2-way image classification set "crosswalk_dataset" from GitHub (SiddhantSKarki/Gemma-3-vision-thinking); label vocabulary: crosswalk, not crosswalk.

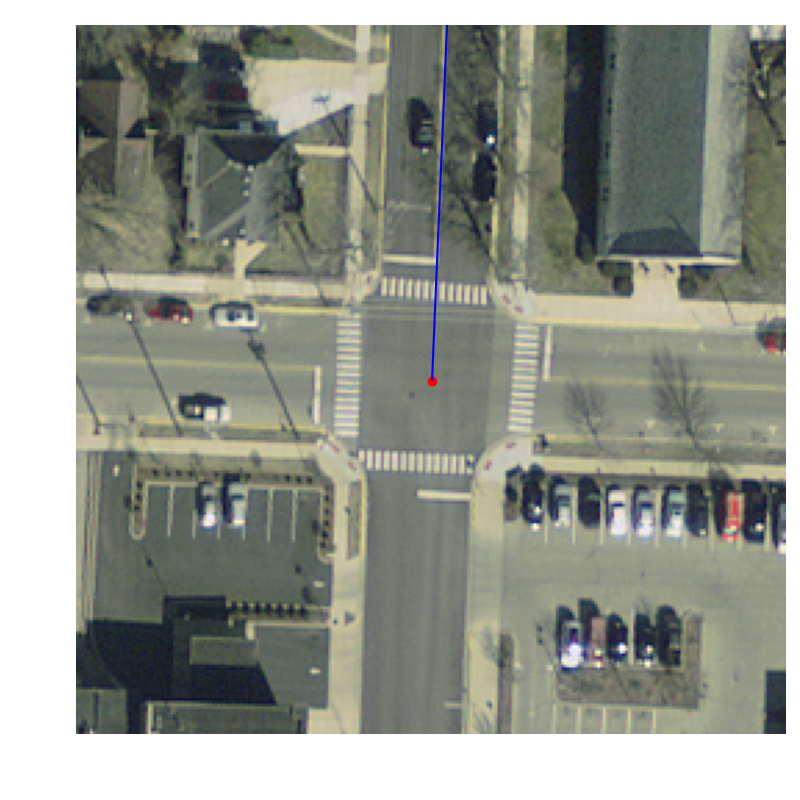
Label: crosswalk

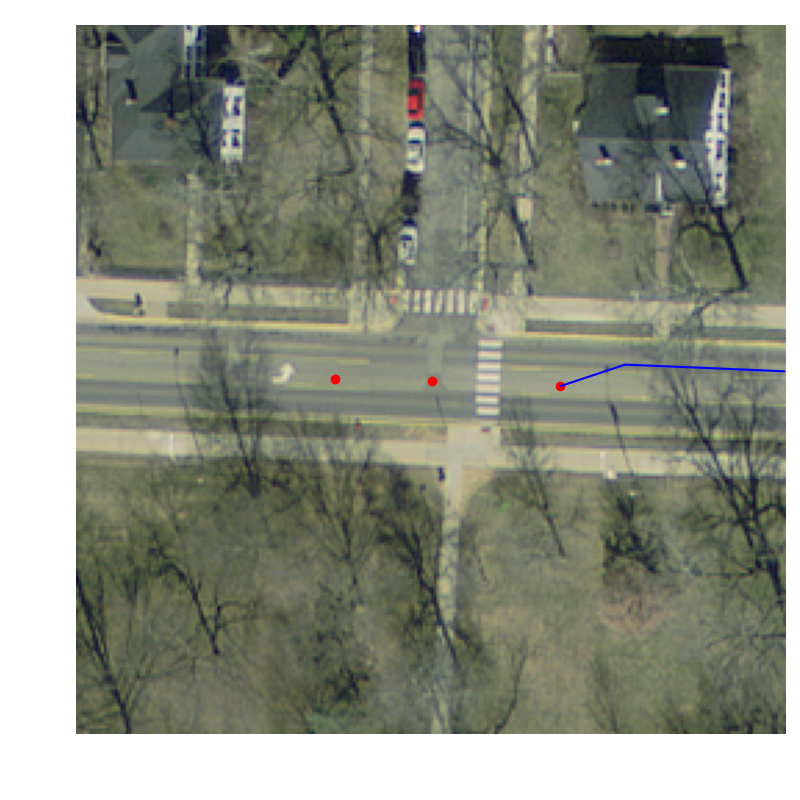
Label: not crosswalk

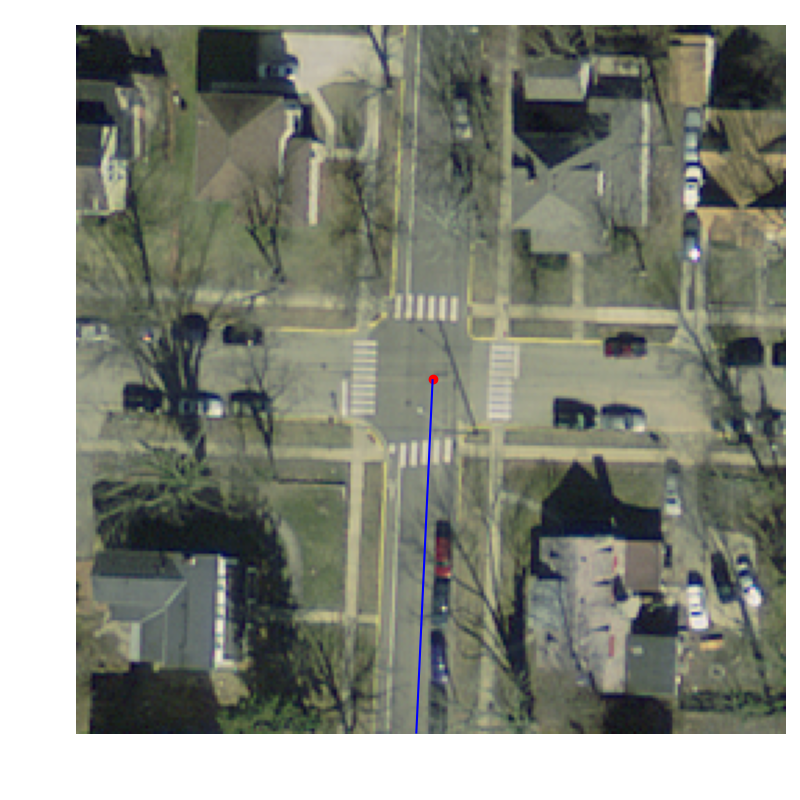
Label: crosswalk

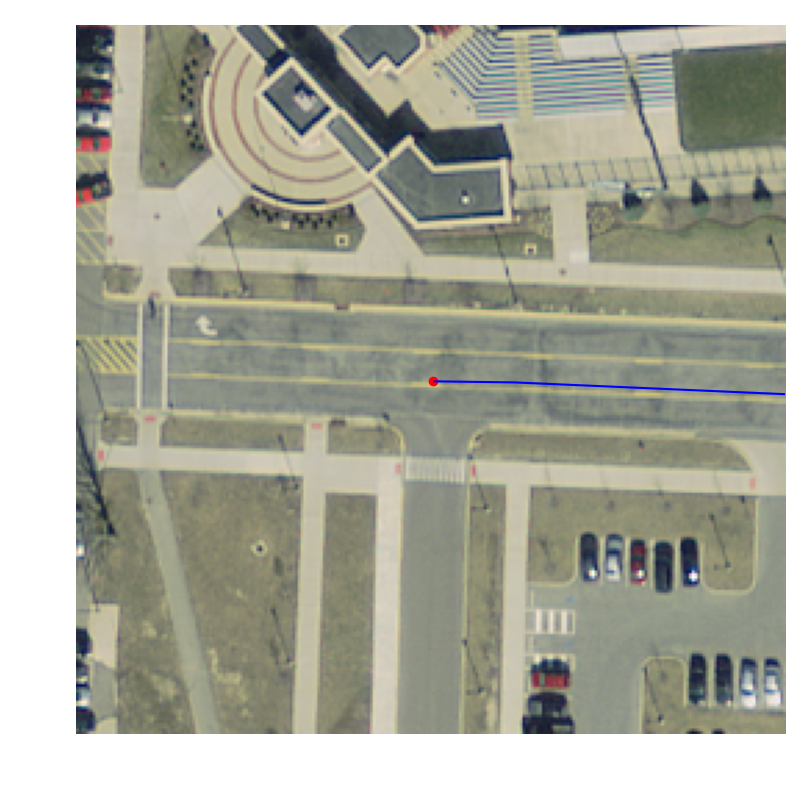
Label: not crosswalk
